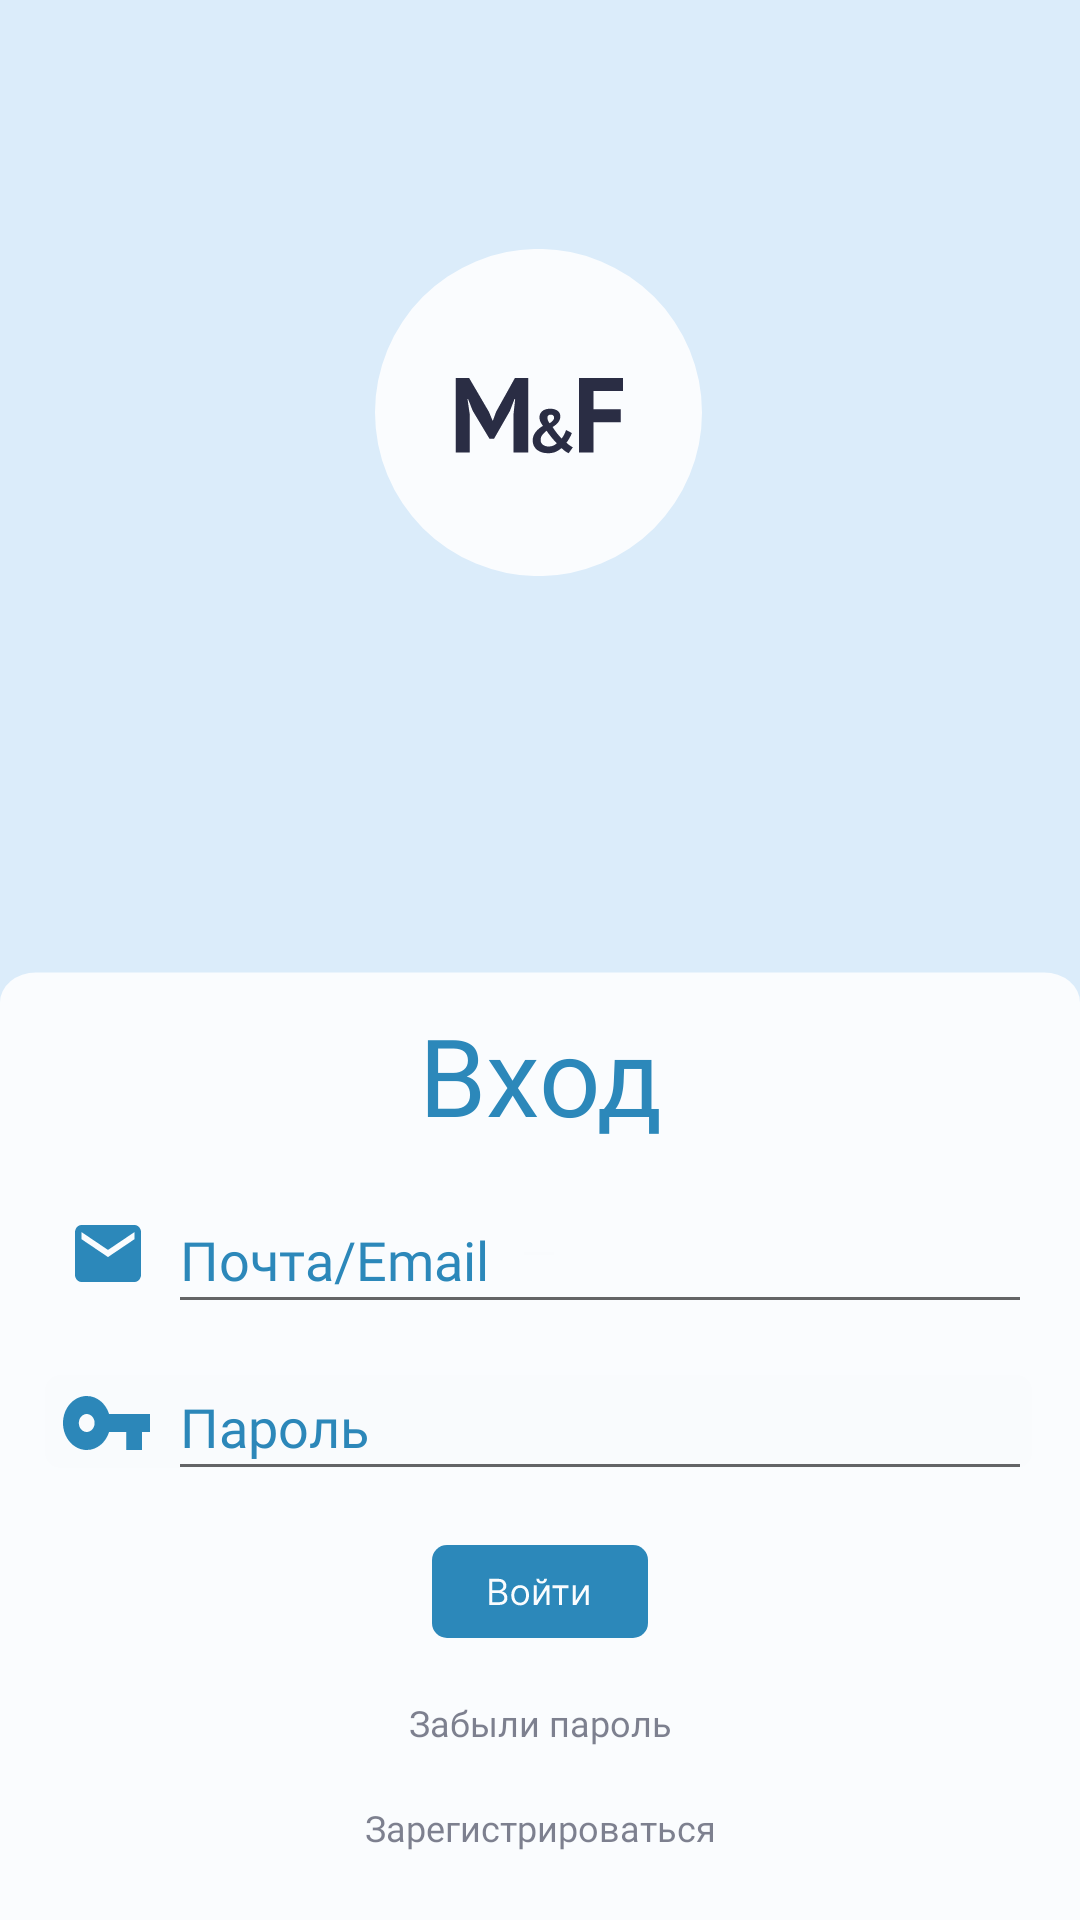

Here is an Android app screen rendered from its layout file. Give the layout XML and the strings, colors and styles it references.
<!-- AndroidManifest.xml: application theme Theme.MFMoodAndFeelingDiary -->
<!-- res/layout/activity_log_in.xml -->
<?xml version="1.0" encoding="utf-8"?>
<androidx.constraintlayout.widget.ConstraintLayout xmlns:android="http://schemas.android.com/apk/res/android"
    xmlns:app="http://schemas.android.com/apk/res-auto"
    xmlns:tools="http://schemas.android.com/tools"
    android:layout_width="match_parent"
    android:layout_height="match_parent"
    android:background="#DBECFA"
    tools:context=".LogInActivity">


    <ImageView
        android:id="@+id/imageView2"
        android:layout_width="109dp"
        android:layout_height="109dp"
        android:layout_marginStart="125dp"
        android:layout_marginTop="83dp"
        android:layout_marginEnd="126dp"
        android:layout_marginBottom="128dp"
        app:layout_constraintBottom_toTopOf="@+id/constraintLayout9"
        app:layout_constraintEnd_toEndOf="parent"
        app:layout_constraintStart_toStartOf="parent"
        app:layout_constraintTop_toTopOf="parent"
        app:srcCompat="@drawable/ic_launcher_foreground" />

    <androidx.constraintlayout.widget.ConstraintLayout
        android:id="@+id/constraintLayout9"
        android:layout_width="match_parent"
        android:layout_height="match_parent"
        android:layout_marginTop="320dp"
        app:layout_constraintBottom_toBottomOf="parent"
        app:layout_constraintEnd_toEndOf="parent"
        app:layout_constraintStart_toStartOf="parent"
        app:layout_constraintTop_toTopOf="parent">


        <ImageView
            android:id="@+id/imageView"
            android:layout_width="wrap_content"
            android:layout_height="wrap_content"
            android:scaleType="fitXY"
            app:layout_constraintBottom_toBottomOf="parent"
            app:layout_constraintEnd_toEndOf="parent"
            app:layout_constraintStart_toStartOf="parent"
            app:srcCompat="@drawable/background_rectangle_log_in" />

        <androidx.constraintlayout.widget.ConstraintLayout
            android:id="@+id/constraintLayout8"
            android:layout_width="329dp"
            android:layout_height="31dp"
            android:layout_marginStart="15dp"
            android:layout_marginTop="25dp"
            android:layout_marginEnd="16dp"
            app:layout_constraintEnd_toEndOf="parent"
            app:layout_constraintStart_toStartOf="parent"
            app:layout_constraintTop_toBottomOf="@+id/constraintLayout7">

            <EditText
                android:id="@+id/editTextTextPassword"
                android:layout_width="288dp"
                android:layout_height="46dp"
                android:ems="10"
                android:fontFamily="@font/inter"
                android:hint="Пароль"
                android:inputType="textPassword"
                android:textAllCaps="false"
                android:textColor="#2C88BA"
                android:textColorHint="#2C88BA"
                app:layout_constraintBottom_toBottomOf="parent"
                app:layout_constraintEnd_toEndOf="parent"
                app:layout_constraintTop_toTopOf="parent"
                app:layout_constraintVertical_bias="0.533" />

            <ImageView
                android:id="@+id/imageView10"
                android:layout_width="match_parent"
                android:layout_height="wrap_content"
                android:layout_marginStart="6dp"
                android:layout_marginTop="7dp"
                android:layout_marginEnd="294dp"
                android:layout_marginBottom="6dp"
                app:layout_constraintBottom_toBottomOf="parent"
                app:layout_constraintEnd_toEndOf="parent"
                app:layout_constraintStart_toStartOf="parent"
                app:layout_constraintTop_toTopOf="parent"
                app:srcCompat="@drawable/password_ico" />

            <ImageView
                android:id="@+id/imageView5"
                android:layout_width="match_parent"
                android:layout_height="match_parent"
                android:alpha="0.08"
                app:layout_constraintBottom_toBottomOf="parent"
                app:layout_constraintEnd_toEndOf="parent"
                app:layout_constraintStart_toStartOf="parent"
                app:layout_constraintTop_toTopOf="parent"
                app:srcCompat="@drawable/email_and_password_box" />

        </androidx.constraintlayout.widget.ConstraintLayout>

        <TextView
            android:id="@+id/textEnter"
            android:layout_width="wrap_content"
            android:layout_height="wrap_content"
            android:layout_marginStart="141dp"
            android:layout_marginTop="14dp"
            android:layout_marginEnd="141dp"
            android:fontFamily="@font/pt_sans"
            android:text="Вход"
            android:textAlignment="center"
            android:textColor="#2C88BA"
            android:textSize="36sp"
            app:layout_constraintEnd_toEndOf="parent"
            app:layout_constraintStart_toStartOf="parent"
            app:layout_constraintTop_toTopOf="@+id/imageView" />

        <androidx.constraintlayout.widget.ConstraintLayout
            android:id="@+id/constraintLayout7"
            android:layout_width="329dp"
            android:layout_height="31dp"
            android:layout_marginStart="15dp"
            android:layout_marginTop="20dp"
            android:layout_marginEnd="16dp"
            app:layout_constraintBottom_toTopOf="@+id/imageButton"
            app:layout_constraintEnd_toEndOf="parent"
            app:layout_constraintStart_toStartOf="parent"
            app:layout_constraintTop_toBottomOf="@+id/textEnter"
            app:layout_constraintVertical_bias="0.0">

            <EditText
                android:id="@+id/editTextTextEmailAddress2"
                android:layout_width="288dp"
                android:layout_height="46dp"
                android:layout_marginStart="9dp"
                android:ems="10"
                android:fontFamily="@font/inter"
                android:hint="Почта/Email"
                android:inputType="textEmailAddress"
                android:textColor="#2C88BA"
                android:textColorHint="#2C88BA"
                app:layout_constraintBottom_toBottomOf="parent"
                app:layout_constraintEnd_toEndOf="parent"
                app:layout_constraintHorizontal_bias="1.0"
                app:layout_constraintStart_toEndOf="@+id/imageView7"
                app:layout_constraintTop_toTopOf="parent" />

            <ImageView
                android:id="@+id/imageView7"
                android:layout_width="match_parent"
                android:layout_height="wrap_content"
                android:layout_marginStart="10dp"
                android:layout_marginTop="6dp"
                android:layout_marginEnd="297dp"
                android:layout_marginBottom="6dp"
                app:layout_constraintBottom_toBottomOf="parent"
                app:layout_constraintEnd_toEndOf="parent"
                app:layout_constraintStart_toStartOf="parent"
                app:layout_constraintTop_toTopOf="parent"
                app:srcCompat="@drawable/email_ico" />

            <ImageView
                android:id="@+id/imageView9"
                android:layout_width="10dp"
                android:layout_height="0dp"
                android:alpha="0.08"
                android:visibility="visible"
                app:layout_constraintBottom_toBottomOf="parent"
                app:layout_constraintEnd_toEndOf="parent"
                app:layout_constraintStart_toStartOf="parent"
                app:layout_constraintTop_toTopOf="parent"
                app:srcCompat="@drawable/email_and_password_box" />

        </androidx.constraintlayout.widget.ConstraintLayout>

        <TextView
            android:id="@+id/textToSignIn"
            android:layout_width="wrap_content"
            android:layout_height="wrap_content"
            android:layout_marginStart="116dp"
            android:layout_marginTop="55dp"
            android:layout_marginEnd="116dp"
            android:clickable="true"
            android:fontFamily="@font/inter"
            android:onClick="onClickToSignIn"
            android:text="Зарегистрироваться"
            android:textAlignment="center"
            android:textColor="#992A2D44"
            android:textSize="12sp"
            android:visibility="visible"
            app:layout_constraintEnd_toEndOf="parent"
            app:layout_constraintStart_toStartOf="parent"
            app:layout_constraintTop_toBottomOf="@+id/imageButton" />

        <TextView
            android:id="@+id/textToSignIn2"
            android:layout_width="wrap_content"
            android:layout_height="wrap_content"
            android:layout_marginTop="20dp"
            android:clickable="true"
            android:fontFamily="@font/inter"
            android:onClick="onClickForgotPass"
            android:text="Забыли пароль"
            android:textAlignment="center"
            android:textColor="#992A2D44"
            android:textSize="12sp"
            android:visibility="visible"
            app:layout_constraintEnd_toEndOf="parent"
            app:layout_constraintStart_toStartOf="parent"
            app:layout_constraintTop_toBottomOf="@+id/imageButton" />

        <ImageButton
            android:id="@+id/imageButton"
            android:layout_width="wrap_content"
            android:layout_height="wrap_content"
            android:layout_marginStart="144dp"
            android:layout_marginTop="195dp"
            android:layout_marginEnd="144dp"
            android:background="#00FFFFFF"
            android:onClick="onClickLogIn"
            app:layout_constraintEnd_toEndOf="parent"
            app:layout_constraintStart_toStartOf="parent"
            app:layout_constraintTop_toTopOf="@+id/imageView"
            app:srcCompat="@drawable/enter_button" />

    </androidx.constraintlayout.widget.ConstraintLayout>


</androidx.constraintlayout.widget.ConstraintLayout>
<!-- resources referenced by this layout -->
<resources>
  <!-- drawable background_rectangle_log_in (drawable) -->
  <vector xmlns:android="http://schemas.android.com/apk/res/android"
      android:width="360dp"
      android:height="385dp"
      android:viewportWidth="360"
      android:viewportHeight="385">
    <path
        android:pathData="M348,411L12,411A12,12 0,0 1,0 399L0,17A12,12 0,0 1,12 5L348,5A12,12 0,0 1,360 17L360,399A12,12 0,0 1,348 411z"
        android:fillColor="#FAFCFE"/>
  </vector>
  <!-- drawable email_and_password_box (drawable) -->
  <vector xmlns:android="http://schemas.android.com/apk/res/android"
      android:width="329dp"
      android:height="31dp"
      android:viewportWidth="329"
      android:viewportHeight="31">
    <path
        android:pathData="M5,0L324,0A5,5 0,0 1,329 5L329,26A5,5 0,0 1,324 31L5,31A5,5 0,0 1,0 26L0,5A5,5 0,0 1,5 0z"
        android:fillColor="#2A2D44"
        android:fillAlpha="0.08"/>
  </vector>
  <!-- drawable email_ico (drawable) -->
  <vector xmlns:android="http://schemas.android.com/apk/res/android"
      android:width="22dp"
      android:height="19dp"
      android:viewportWidth="22"
      android:viewportHeight="19">
    <path
        android:pathData="M19.8,0H2.2C0.99,0 0.011,1.069 0.011,2.375L0,16.625C0,17.931 0.99,19 2.2,19H19.8C21.01,19 22,17.931 22,16.625V2.375C22,1.069 21.01,0 19.8,0ZM19.8,4.75L11,10.688L2.2,4.75V2.375L11,8.313L19.8,2.375V4.75Z"
        android:fillColor="#2C88BA"/>
  </vector>
  <!-- drawable enter_button: vector/xml drawable (drawable, 3062 chars, omitted) -->
  <!-- drawable ic_launcher_foreground: vector/xml drawable (drawable, 2742 chars, omitted) -->
  <!-- drawable password_ico (drawable) -->
  <vector xmlns:android="http://schemas.android.com/apk/res/android"
      android:width="29dp"
      android:height="18dp"
      android:viewportWidth="29"
      android:viewportHeight="18">
    <path
        android:pathData="M15.357,6C14.276,2.505 11.349,0 7.909,0C3.546,0 0,4.035 0,9C0,13.965 3.546,18 7.909,18C11.349,18 14.276,15.495 15.357,12H21.091V18H26.364V12H29V6H15.357ZM7.909,12C6.459,12 5.273,10.65 5.273,9C5.273,7.35 6.459,6 7.909,6C9.359,6 10.545,7.35 10.545,9C10.545,10.65 9.359,12 7.909,12Z"
        android:fillColor="#2C88BA"/>
  </vector>
  <style name="Theme.MFMoodAndFeelingDiary" parent="Theme.MaterialComponents.DayNight.NoActionBar">
          
          <item name="colorPrimary">@color/purple_500</item>
          <item name="colorPrimaryVariant">@color/purple_700</item>
          <item name="colorOnPrimary">@color/white</item>
          
          <item name="colorSecondary">@color/teal_200</item>
          <item name="colorSecondaryVariant">@color/teal_700</item>
          <item name="colorOnSecondary">@color/black</item>
          
          <item name="android:statusBarColor">?attr/colorPrimaryVariant</item>
          
          <item name="windowNoTitle">true</item>
          <item name="android:windowFullscreen">true</item>
      </style>
  <!-- not gathered from this repository: default colours our renderer supplied (Android Studio template values) -->
  <color name="purple_500">#FF6200EE</color>
  <color name="purple_700">#FF3700B3</color>
  <color name="teal_200">#FF03DAC5</color>
  <color name="teal_700">#FF018786</color>
  <color name="black">#FF000000</color>
  <color name="white">#FFFFFFFF</color>
</resources>
